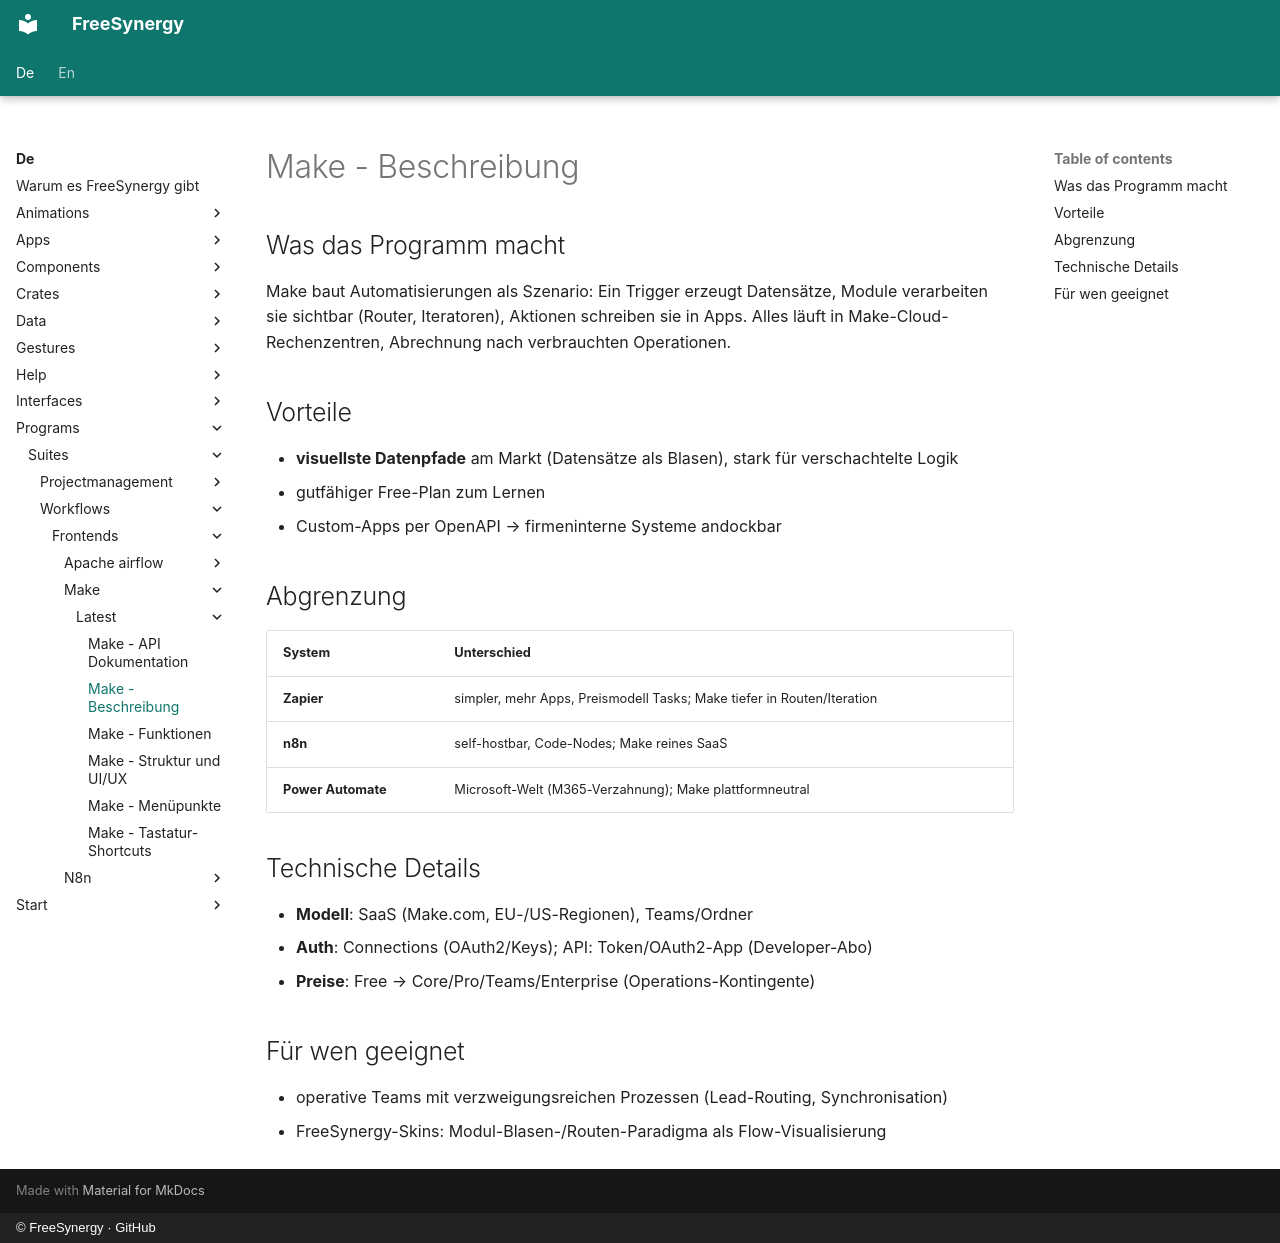

repository: FreeSynergy/fs-documentation · page: de/programs/suites/workflows/frontends/make/latest/description/index.html · generator: mkdocs · copyright: © FreeSynergy · GitHub

# Make - Beschreibung

## Was das Programm macht

Make baut Automatisierungen als Szenario: Ein Trigger erzeugt Datensätze, Module verarbeiten sie sichtbar (Router, Iteratoren), Aktionen schreiben sie in Apps. Alles läuft in Make-Cloud-Rechenzentren, Abrechnung nach verbrauchten Operationen.

## Vorteile

- **visuellste Datenpfade** am Markt (Datensätze als Blasen), stark für verschachtelte Logik
- gutfähiger Free-Plan zum Lernen
- Custom-Apps per OpenAPI → firmeninterne Systeme andockbar

## Abgrenzung

| System | Unterschied |
|--------|-------------|
| **Zapier** | simpler, mehr Apps, Preismodell Tasks; Make tiefer in Routen/Iteration |
| **n8n** | self-hostbar, Code-Nodes; Make reines SaaS |
| **Power Automate** | Microsoft-Welt (M365-Verzahnung); Make plattformneutral |

## Technische Details

- **Modell**: SaaS (Make.com, EU-/US-Regionen), Teams/Ordner
- **Auth**: Connections (OAuth2/Keys); API: Token/OAuth2-App (Developer-Abo)
- **Preise**: Free → Core/Pro/Teams/Enterprise (Operations-Kontingente)

## Für wen geeignet

- operative Teams mit verzweigungsreichen Prozessen (Lead-Routing, Synchronisation)
- FreeSynergy-Skins: Modul-Blasen-/Routen-Paradigma als Flow-Visualisierung
